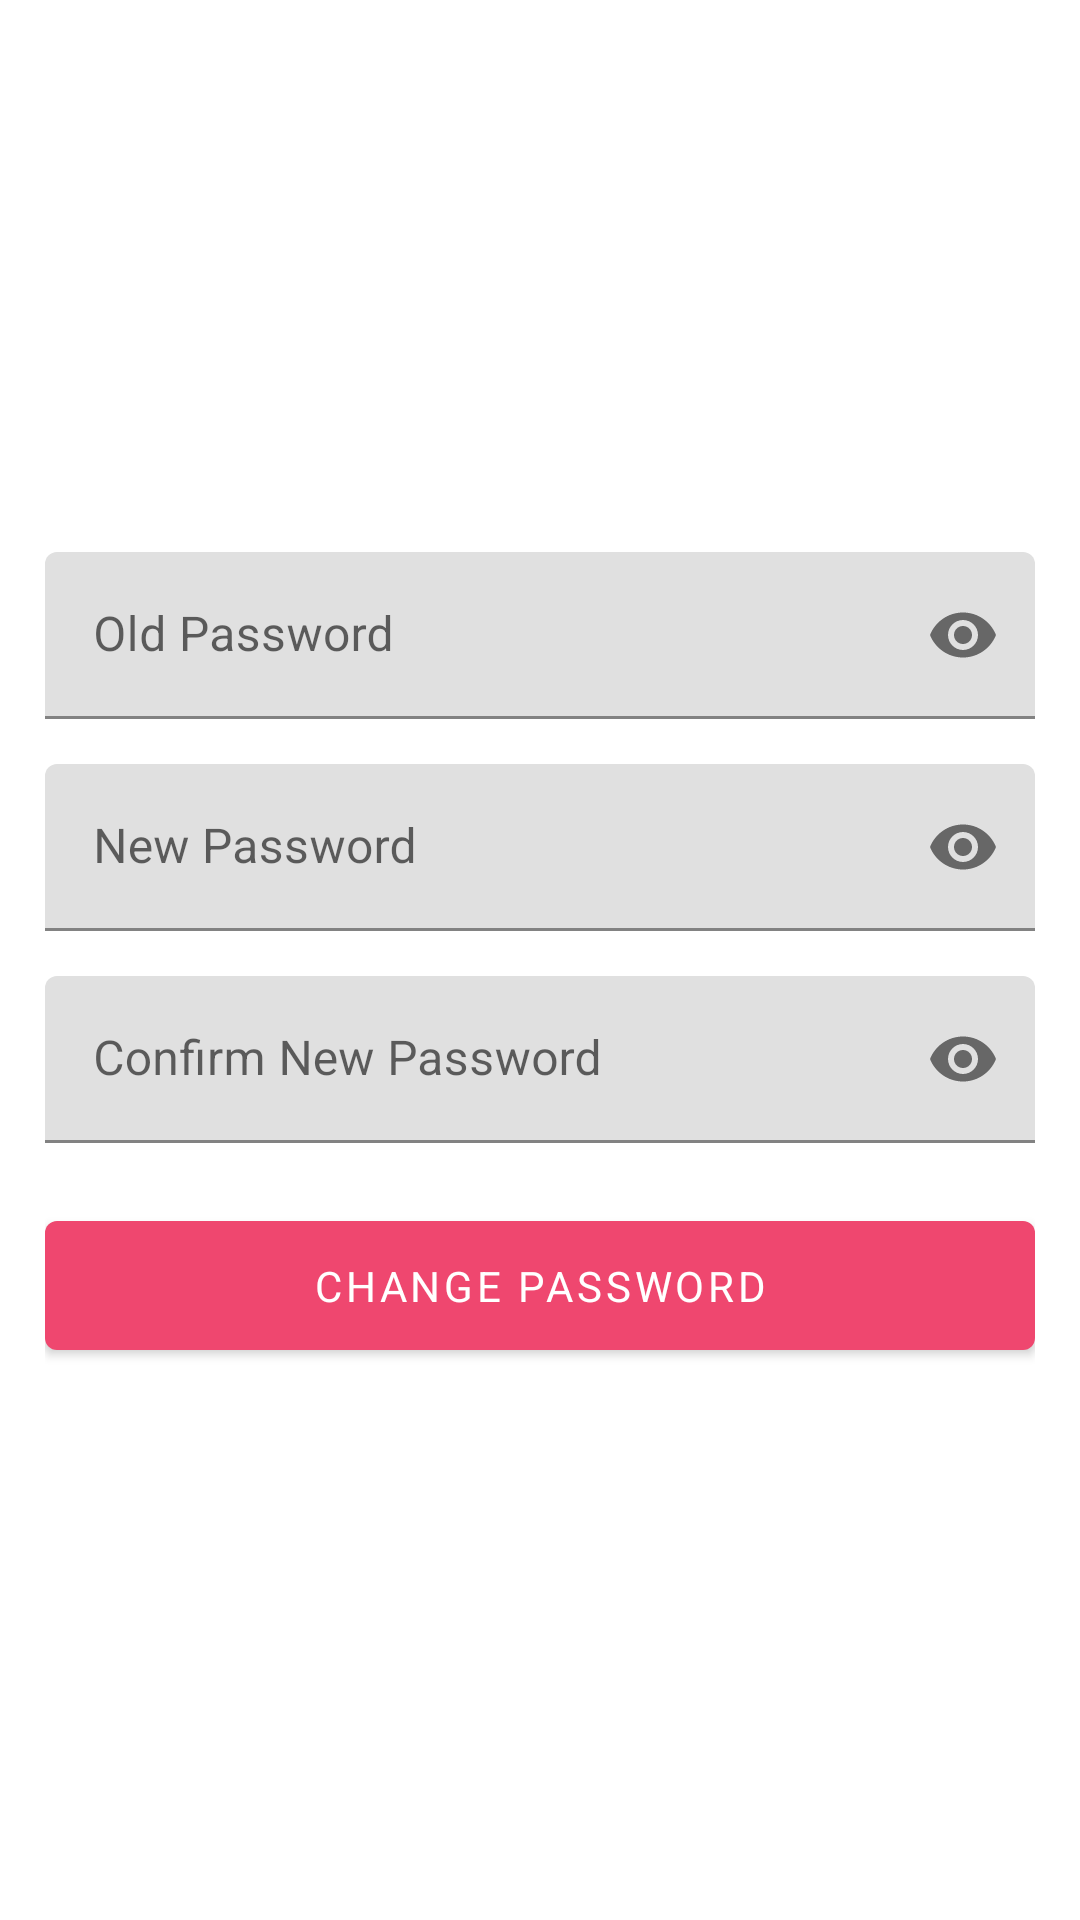

Produce the Android XML layout that renders to this screen, including the resource entries it uses.
<!-- AndroidManifest.xml: application theme Theme.SocialNetworking -->
<!-- res/layout/activity_change_password.xml -->
<?xml version="1.0" encoding="utf-8"?>
<LinearLayout xmlns:android="http://schemas.android.com/apk/res/android"
    xmlns:app="http://schemas.android.com/apk/res-auto"
    android:layout_width="match_parent"
    android:layout_height="match_parent"
    android:gravity="center"
    android:orientation="vertical"
    android:padding="15dp">

    <com.google.android.material.textfield.TextInputLayout
        android:id="@+id/ti_old_password"
        android:layout_width="match_parent"
        android:layout_height="wrap_content"
        android:hint="@string/old_password"
        app:passwordToggleEnabled="true">

        <com.google.android.material.textfield.TextInputEditText
            android:layout_width="match_parent"
            android:layout_height="wrap_content"
            android:inputType="textPassword" />

    </com.google.android.material.textfield.TextInputLayout>

    <com.google.android.material.textfield.TextInputLayout
        android:id="@+id/ti_new_password"
        android:layout_width="match_parent"
        android:layout_height="wrap_content"
        android:layout_marginTop="15dp"
        android:hint="@string/new_password"
        app:passwordToggleEnabled="true">

        <com.google.android.material.textfield.TextInputEditText
            android:layout_width="match_parent"
            android:layout_height="wrap_content"
            android:inputType="textPassword" />

    </com.google.android.material.textfield.TextInputLayout>

    <com.google.android.material.textfield.TextInputLayout
        android:id="@+id/ti_confirm_new_password"
        android:layout_width="match_parent"
        android:layout_height="wrap_content"
        android:layout_marginTop="15dp"
        android:hint="@string/confirm_new_password"
        app:passwordToggleEnabled="true">

        <com.google.android.material.textfield.TextInputEditText
            android:layout_width="match_parent"
            android:layout_height="wrap_content"
            android:inputType="textPassword" />

    </com.google.android.material.textfield.TextInputLayout>

    <com.google.android.material.button.MaterialButton
        android:id="@+id/btn_change_password"
        android:layout_width="match_parent"
        android:layout_height="wrap_content"
        android:layout_marginTop="20dp"
        android:paddingVertical="12dp"
        android:text="@string/change_password" />

</LinearLayout>
<!-- resources referenced by this layout -->
<resources>
  <string name="change_password">Change Password</string>
  <string name="confirm_new_password">Confirm New Password</string>
  <string name="new_password">New Password</string>
  <string name="old_password">Old Password</string>
  <style name="Theme.SocialNetworking" parent="Theme.MaterialComponents.DayNight.DarkActionBar">
          
          <item name="colorPrimary">@color/pink_light</item>
          <item name="colorPrimaryVariant">@color/pink_dark</item>
          <item name="colorOnPrimary">@color/white</item>
          
          <item name="colorSecondary">@color/pink_light</item>
          <item name="colorSecondaryVariant">@color/pink_dark</item>
          <item name="colorOnSecondary">@color/black</item>
          
          <item name="android:statusBarColor" tools:targetApi="l">?attr/colorPrimaryVariant</item>
          
          <item name="fontFamily">@font/poppins_regular</item>
      </style>
  <color name="pink_light">#ef476f</color>
  <color name="pink_dark">#BD3555</color>
  <color name="white">#FFFFFFFF</color>
  <color name="black">#FF000000</color>
</resources>
